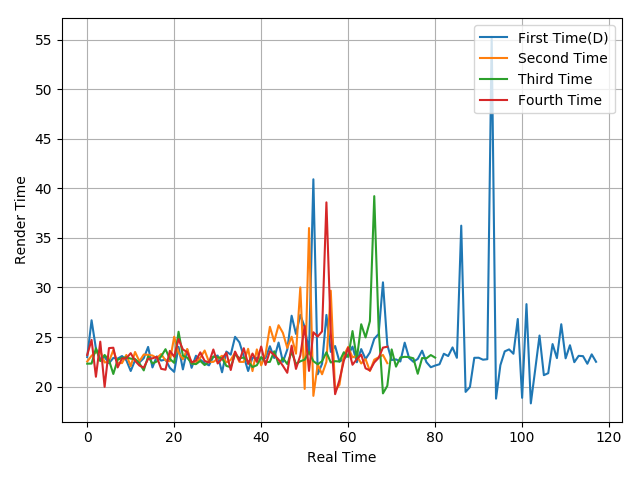

The file beside this chart, header and first rows:
22.98, 26.69, 23.84, 22.76, 22.99, 22.35, 22.89, 22.82, 23.08, 22.65, 21.57, 22.65, 22.44, 22.86, 24, 21.93, 23.04, 22.62, 22.73, 21.89, 21.48, 24.01, 21.73, 23.75
22.53, 23.11, 23.46, 23.59, 22.43, 22.53, 23.67, 22.38, 22.37, 23.19, 22.06, 23.49, 22.56, 23.23, 23.2, 23.13, 22.87, 23.28, 22.64, 22.56, 25.03, 23.42, 22.75, 23.79
22.31, 22.32, 23.86, 22.57, 23.19, 22.67, 21.27, 22.71, 22.89, 22.95, 22.82, 22.78, 22.35, 21.63, 23.05, 22.33, 22.53, 23.04, 23.77, 22.79, 22.39, 25.53, 23.11, 22.92
23.19, 24.71, 20.99, 24.53, 19.97, 23.88, 23.92, 21.93, 22.83, 22.85, 23.37, 22.6, 22.12, 21.91, 22.79, 22.85, 23, 21.79, 21.7, 23.6, 23.01, 24.79, 23.74, 23.48
